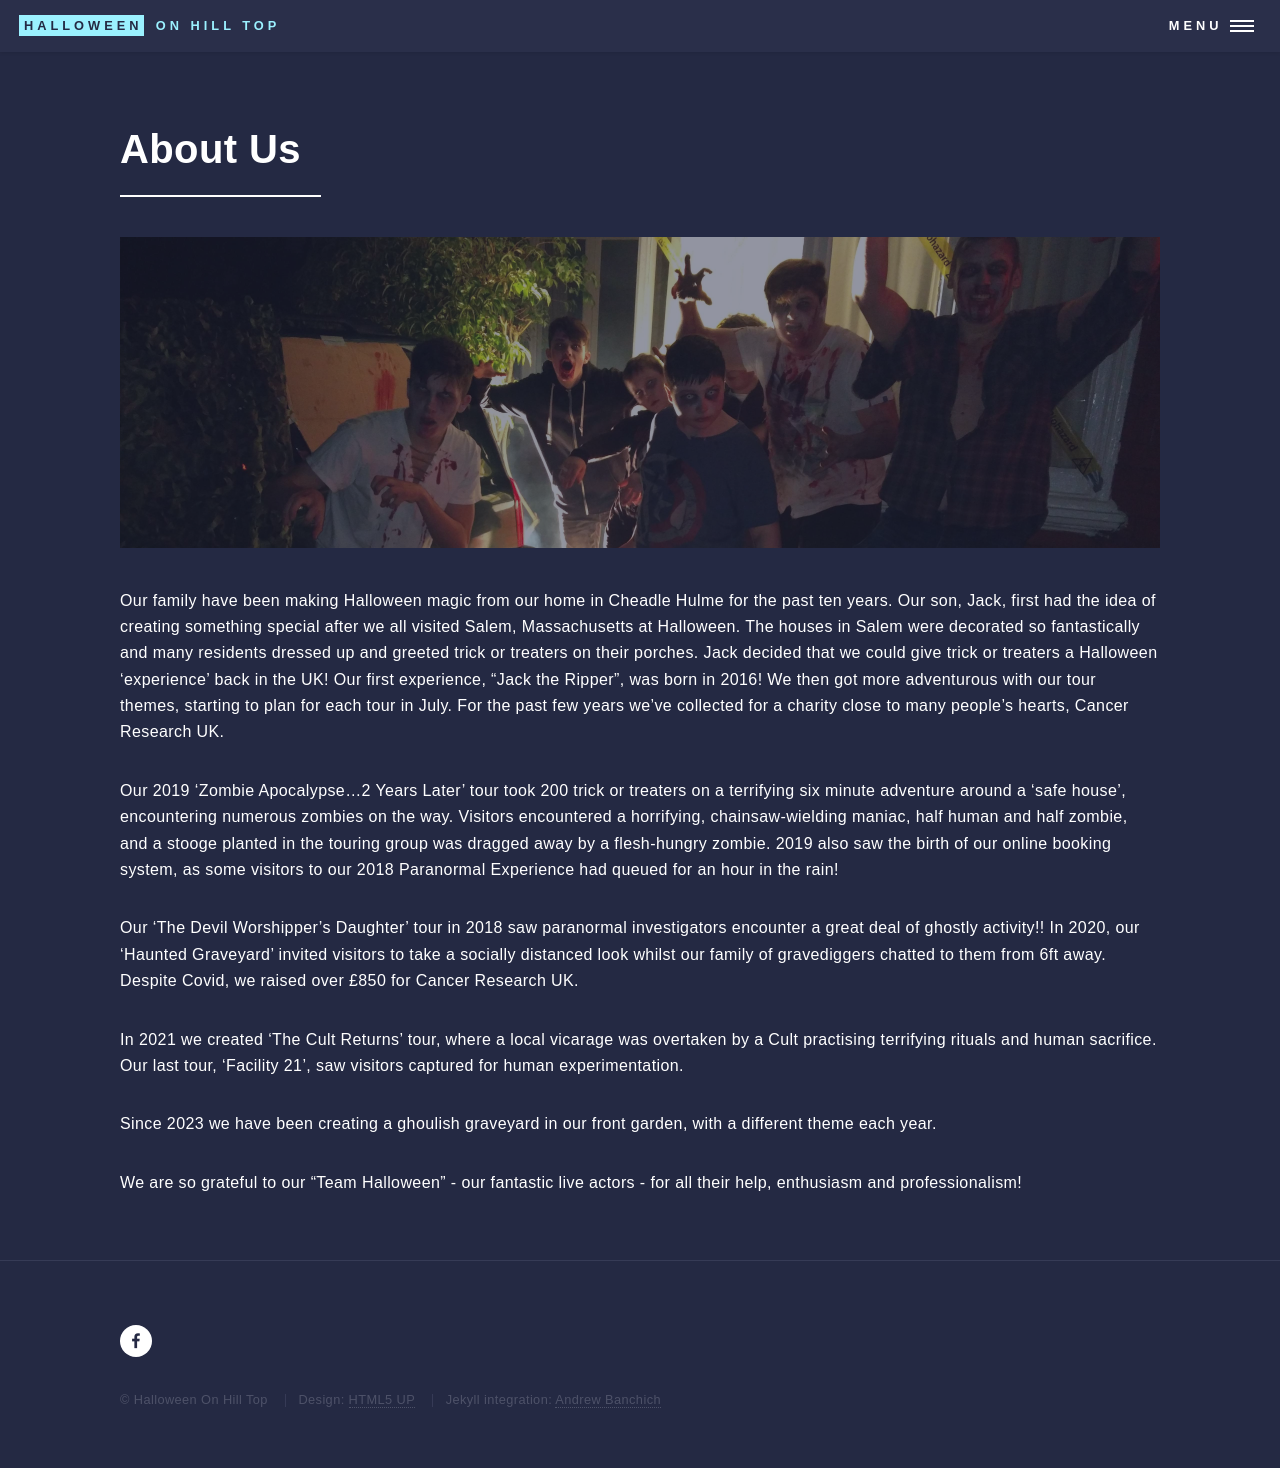

repository: jcleary/halloween-on-hill-top · page: about-us.html · generator: jekyll

---
layout: post
title: About Us
image: assets/images/zombies-long.jpg
nav-menu: true
order: 4
---
Our family have been making Halloween magic from our home in Cheadle Hulme for the past ten years. Our son, Jack, first had the idea of creating something special after we all visited Salem, Massachusetts at Halloween. The houses in Salem were decorated so fantastically and many residents dressed up and greeted trick or treaters on their porches. Jack decided that we could give trick or treaters a Halloween 'experience' back in the UK! Our first experience, "Jack the Ripper", was born in 2016! We then got more adventurous with our tour themes, starting to plan for each tour in July. For the past few years we've collected for a charity close to many people's hearts, Cancer Research UK.

Our 2019 'Zombie Apocalypse...2 Years Later' tour took 200 trick or treaters on a terrifying six minute adventure around a 'safe house', encountering numerous zombies on the way. Visitors encountered a horrifying, chainsaw-wielding maniac, half human and half zombie, and a stooge planted in the touring group was dragged away by a flesh-hungry zombie. 2019 also saw the birth of our online booking system, as some visitors to our 2018 Paranormal Experience had queued for an hour in the rain!

Our 'The Devil Worshipper's Daughter' tour in 2018 saw paranormal investigators encounter a great deal of ghostly activity!! In 2020, our 'Haunted Graveyard' invited visitors to take a socially distanced look whilst our family of gravediggers chatted to them from 6ft away. Despite Covid, we raised over £850 for Cancer Research UK.

In 2021 we created 'The Cult Returns' tour, where a local vicarage was overtaken by a Cult practising terrifying rituals and human sacrifice. Our last tour, 'Facility 21', saw visitors captured for human experimentation.

Since 2023 we have been creating a ghoulish graveyard in our front garden, with a different theme each year.

We are so grateful to our "Team Halloween" - our fantastic live actors - for all their help, enthusiasm and professionalism!
